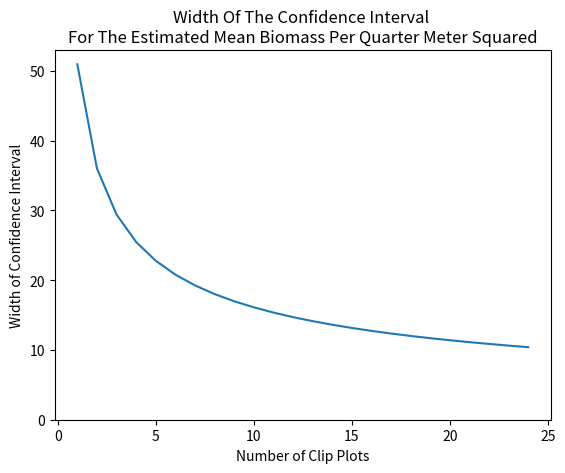

Generate this figure with matplotlib:
# CAUTION: this script only calculates the curve for one macroplot and one biomass type at a time. 

import matplotlib.pyplot as plt
import numpy as np

Z = 1.96            # 95% confidence interval
sigma = 13          # the standard deviation of the biomass on observed clip plots

n = np.linspace(1, 24, 24)
W = np.sqrt((4 * (Z**2) * (sigma**2)) / (n))
print(W)

plt.plot(n, W)
plt.title("Width of the Confidence Interval \nfor the estimated mean biomass per quarter meter squared".title())
plt.ylim(bottom=0)
plt.ylabel("Width of Confidence Interval")
plt.xlabel("Number of Clip Plots")
plt.show()

# plt.clf()
# distr = np.random.normal(61, 3.5, 5000)
# plt.hist(distr, bins=100)
# plt.xlim(left=0)
# plt.show()